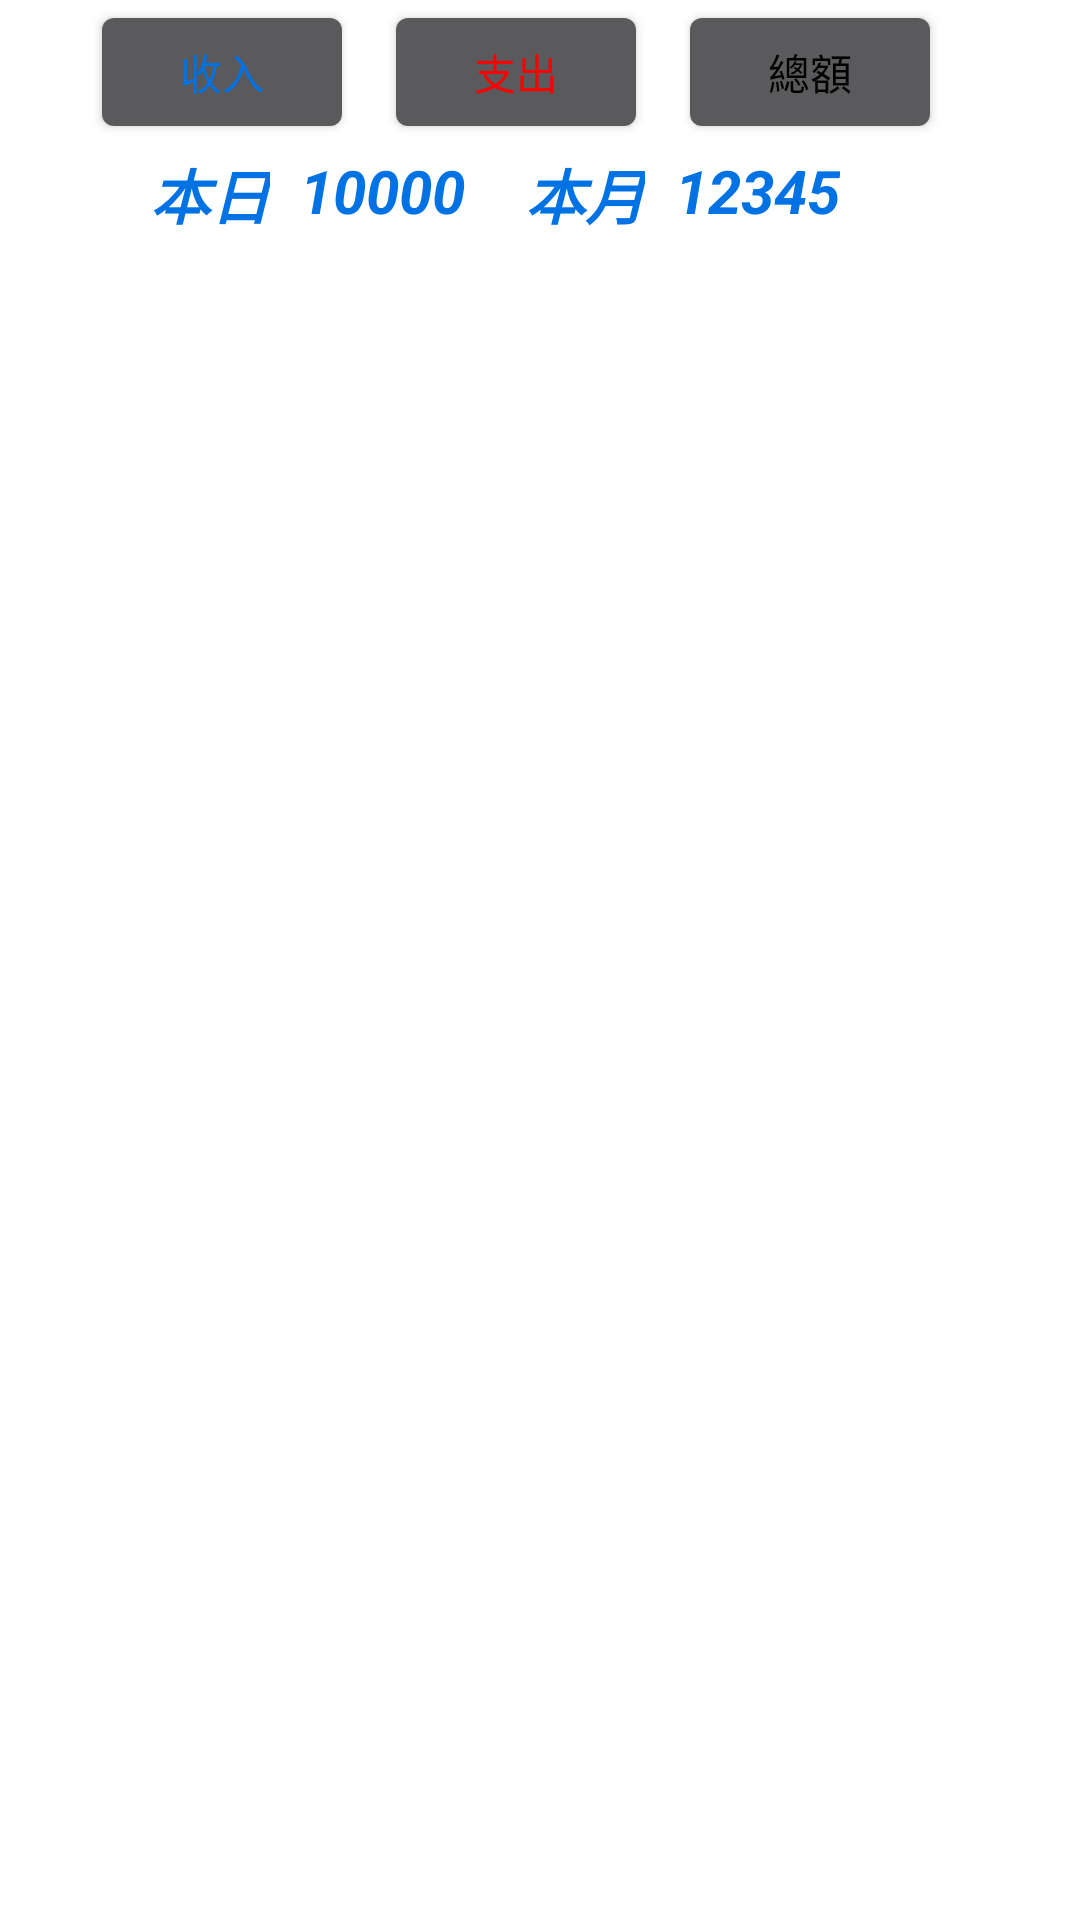

Reconstruct the res/layout file that produces this screen, plus the resources it refers to.
<!-- AndroidManifest.xml: application theme Theme.PocketManager -->
<!-- res/layout/tabletool.xml -->
<RelativeLayout xmlns:android="http://schemas.android.com/apk/res/android"
    style="@style/Widget.PocketManager.AppWidget.Container"
    android:layout_width="match_parent"
    android:layout_height="match_parent"
    android:theme="@style/Theme.PocketManager.AppWidgetContainer">



    <Button
        android:id="@+id/appwidget_btn"
        android:layout_width="wrap_content"
        android:layout_height="wrap_content"
        android:layout_marginStart="30dp"
        android:text="收入"
        android:textColor="@color/blue"/>

    <Button
        android:id="@+id/appwidget_btn2"
        android:layout_width="wrap_content"
        android:layout_height="wrap_content"
        android:layout_marginStart="10dp"
        android:layout_toRightOf="@id/appwidget_btn"
        android:text="支出"
        android:textColor="@color/red" />

    <Button
        android:id="@+id/appwidget_btn3"
        android:layout_width="wrap_content"
        android:layout_height="wrap_content"
        android:layout_marginStart="10dp"
        android:layout_toRightOf="@id/appwidget_btn2"
        android:text="總額"
        android:textColor="@color/black" />

    <TextView
        android:id="@+id/appwidget_text"
        android:layout_width="wrap_content"
        android:layout_height="wrap_content"
        android:layout_marginTop="50dp"
        android:layout_marginStart="50dp"
        android:contentDescription="@string/appwidget_text"
        android:text="本日"
        android:textSize="20dp"
        android:textStyle="bold|italic"
        android:textColor="@color/blue"/>

    <TextView
        android:id="@+id/appwidget_text_value"
        android:layout_width="wrap_content"
        android:layout_height="wrap_content"
        android:layout_marginTop="50dp"
        android:layout_marginStart="10dp"
        android:layout_toRightOf="@id/appwidget_text"
        android:text="10000"
        android:textSize="20dp"
        android:textStyle="bold|italic"
        android:textColor="@color/blue"/>
    <TextView
        android:id="@+id/appwidget_text2"
        android:layout_width="wrap_content"
        android:layout_height="wrap_content"
        android:contentDescription="@string/appwidget_text"
        android:text="本月"
        android:layout_marginStart="20dp"
        android:layout_marginTop="50dp"
        android:layout_toRightOf="@id/appwidget_text_value"
        android:textSize="20dp"
        android:textStyle="bold|italic"
        android:textColor="@color/blue"/>

    <TextView
        android:id="@+id/appwidget_text2_value"
        android:layout_width="wrap_content"
        android:layout_height="wrap_content"
        android:layout_marginStart="10dp"
        android:layout_marginTop="50dp"
        android:layout_toRightOf="@id/appwidget_text2"
        android:text="12345"
        android:textColor="@color/blue"
        android:textSize="20dp"
        android:textStyle="bold|italic" />
</RelativeLayout>
<!-- resources referenced by this layout -->
<resources>
  <color name="black">#FF000000</color>
  <color name="blue">#0072E3</color>
  <color name="red">#FF0000</color>
  <string name="appwidget_text">桌面小工具</string>
  <style name="Theme.PocketManager.AppWidgetContainer" parent="Theme.PocketManager.AppWidgetContainerParent" />
  <style name="Theme.PocketManager" parent="Theme.MaterialComponents.Light.DarkActionBar">
          
          <item name="colorPrimary">@color/purple_500</item>
          <item name="colorPrimaryVariant">@color/purple_700</item>
          <item name="colorOnPrimary">@color/white</item>
          
          <item name="colorSecondary">@color/teal_200</item>
          <item name="colorSecondaryVariant">@color/teal_700</item>
          <item name="colorOnSecondary">@color/black</item>
          
          <item name="android:statusBarColor" tools:targetApi="l">@color/white</item>
          <item name="android:windowLightStatusBar">true</item>
          
          <item name="android:textColor">@color/black</item>
      </style>
  <style name="Theme.PocketManager.AppWidgetContainerParent" parent="@android:style/Theme.DeviceDefault">
          <item name="appWidgetRadius">8dp</item>
          <item name="appWidgetPadding">4dp</item>
          <item name="appWidgetInnerRadius">4dp</item>
      </style>
  <color name="purple_500">#FF6200EE</color>
  <color name="purple_700">#FF3700B3</color>
  <color name="white">#FFFFFFFF</color>
  <color name="teal_200">#FF03DAC5</color>
  <color name="teal_700">#FF018786</color>
</resources>
